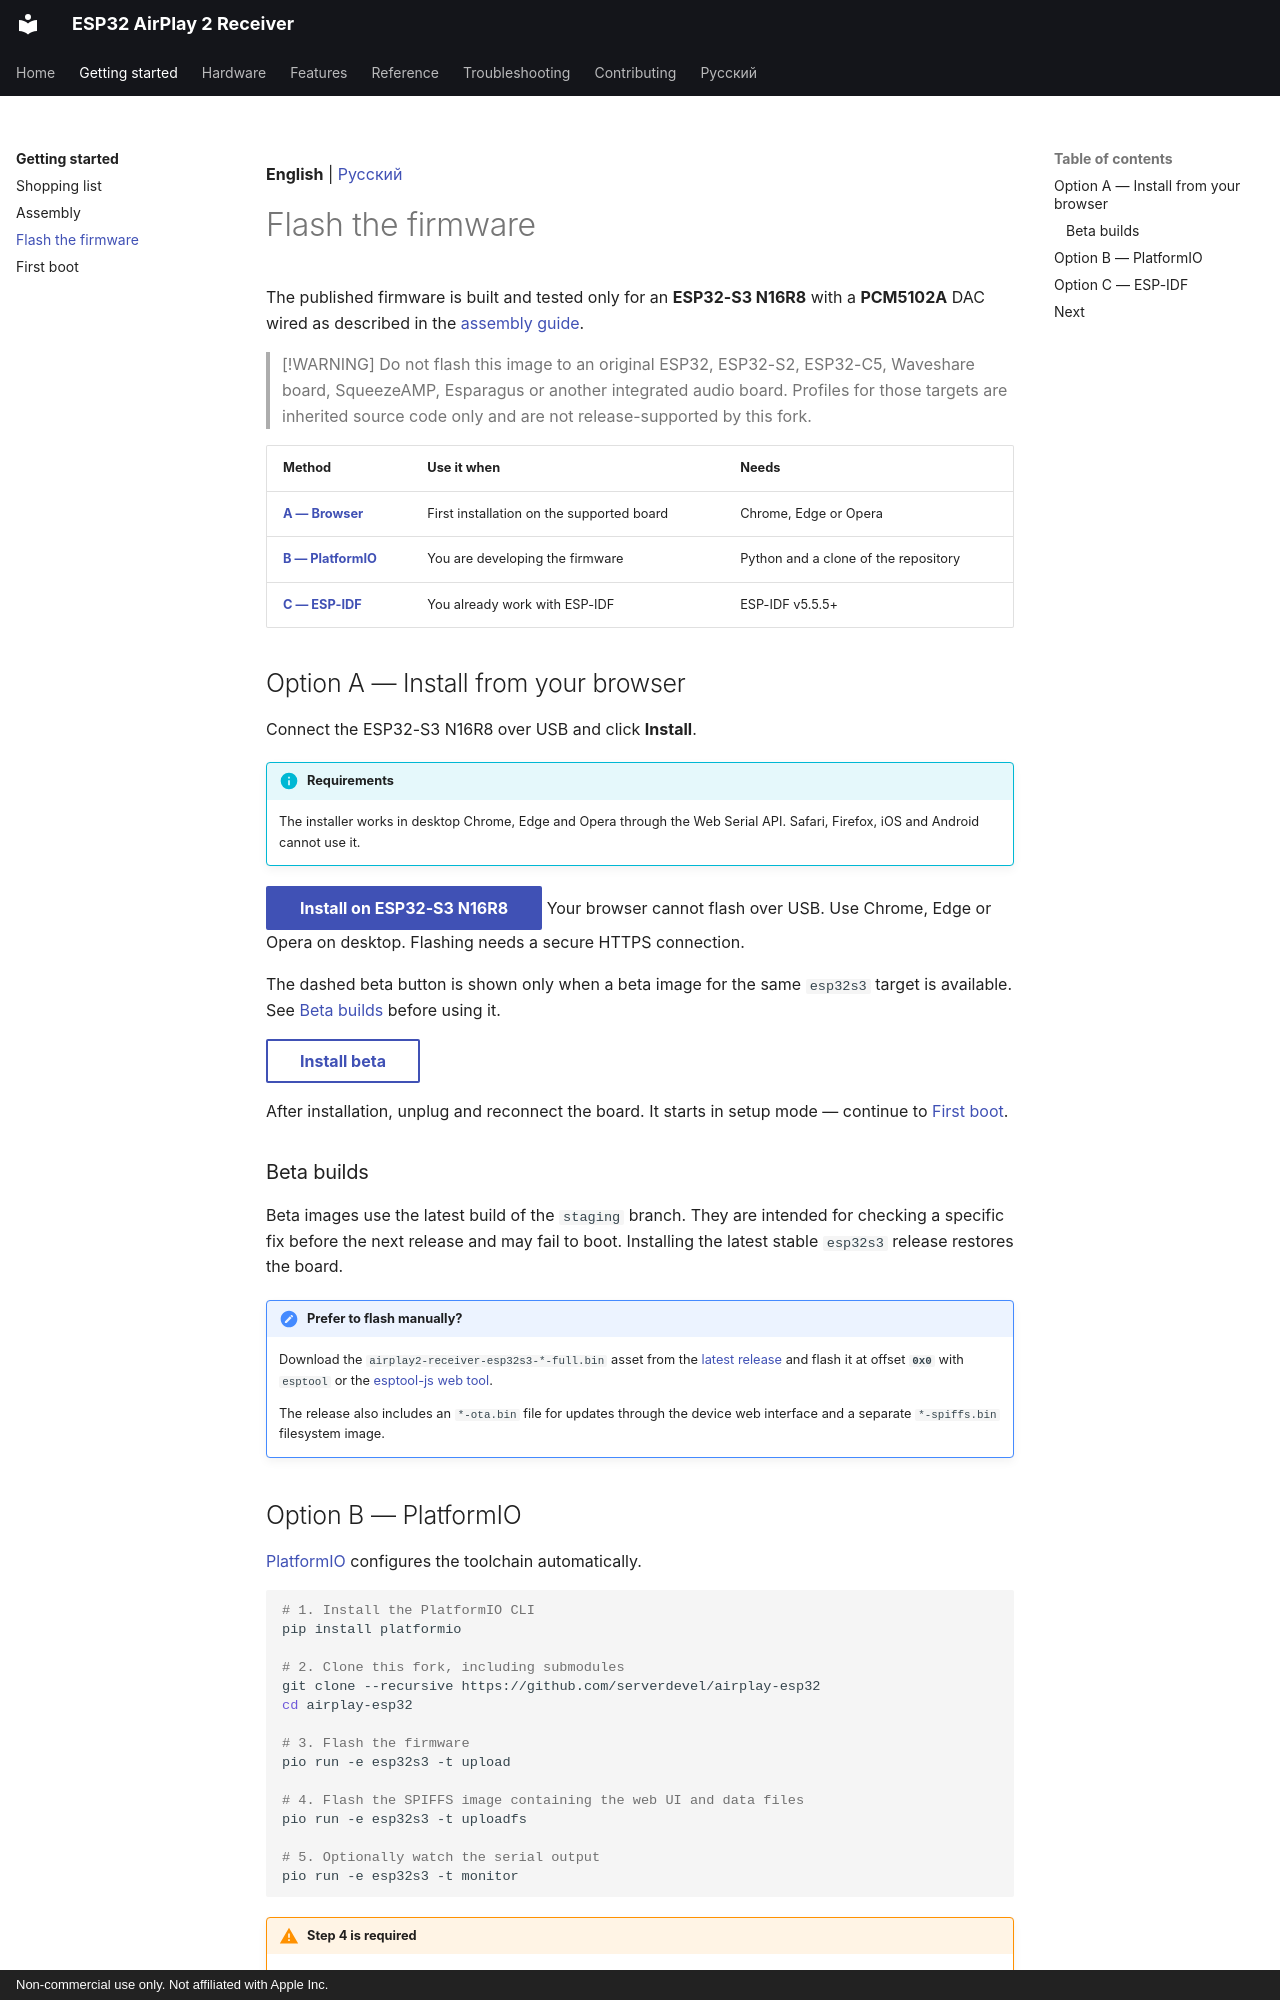

repository: serverdevel/airplay-esp32 · page: getting-started/flashing/index.html · generator: mkdocs · copyright: Non-commercial use only. Not affiliated with Apple Inc.

**English** | [Русский](../ru/getting-started/flashing.md)

# Flash the firmware

The published firmware is built and tested only for an **ESP32-S3 N16R8** with a
**PCM5102A** DAC wired as described in the [assembly guide](assembly.md).

> [!WARNING]
> Do not flash this image to an original ESP32, ESP32-S2, ESP32-C5, Waveshare board,
> SqueezeAMP, Esparagus or another integrated audio board. Profiles for those targets are
> inherited source code only and are not release-supported by this fork.

| Method | Use it when | Needs |
| --- | --- | --- |
| **[A — Browser](#option-a-install-from-your-browser)** | First installation on the supported board | Chrome, Edge or Opera |
| **[B — PlatformIO](#option-b-platformio)** | You are developing the firmware | Python and a clone of the repository |
| **[C — ESP-IDF](#option-c-esp-idf)** | You already work with ESP-IDF | ESP-IDF v5.5.5+ |

## Option A — Install from your browser

Connect the ESP32-S3 N16R8 over USB and click **Install**.

!!! info "Requirements"

    The installer works in desktop Chrome, Edge and Opera through the Web Serial API.
    Safari, Firefox, iOS and Android cannot use it.

<esp-web-install-button manifest="/airplay-esp32/firmware/esp32s3.json">
  <button slot="activate" class="md-button md-button--primary">Install on ESP32-S3 N16R8</button>
  <span slot="unsupported">Your browser cannot flash over USB. Use Chrome, Edge or Opera on desktop.</span>
  <span slot="not-allowed">Flashing needs a secure HTTPS connection.</span>
</esp-web-install-button>

The dashed beta button is shown only when a beta image for the same `esp32s3` target is
available. See [Beta builds](#beta-builds) before using it.

<esp-web-install-button class="install-beta" manifest="/airplay-esp32/firmware/beta/esp32s3.json">
  <button slot="activate" class="md-button md-button--beta">Install beta</button>
  <span slot="unsupported"></span>
  <span slot="not-allowed"></span>
</esp-web-install-button>

After installation, unplug and reconnect the board. It starts in setup mode — continue
to [First boot](first-boot.md).

### Beta builds

Beta images use the latest build of the `staging` branch. They are intended for checking
a specific fix before the next release and may fail to boot. Installing the latest stable
`esp32s3` release restores the board.

!!! note "Prefer to flash manually?"

    Download the `airplay2-receiver-esp32s3-*-full.bin` asset from the
    [latest release](https://github.com/serverdevel/airplay-esp32/releases/latest) and
    flash it at offset **`0x0`** with `esptool` or the
    [esptool-js web tool](https://espressif.github.io/esptool-js/).

    The release also includes an `*-ota.bin` file for updates through the device web
    interface and a separate `*-spiffs.bin` filesystem image.
